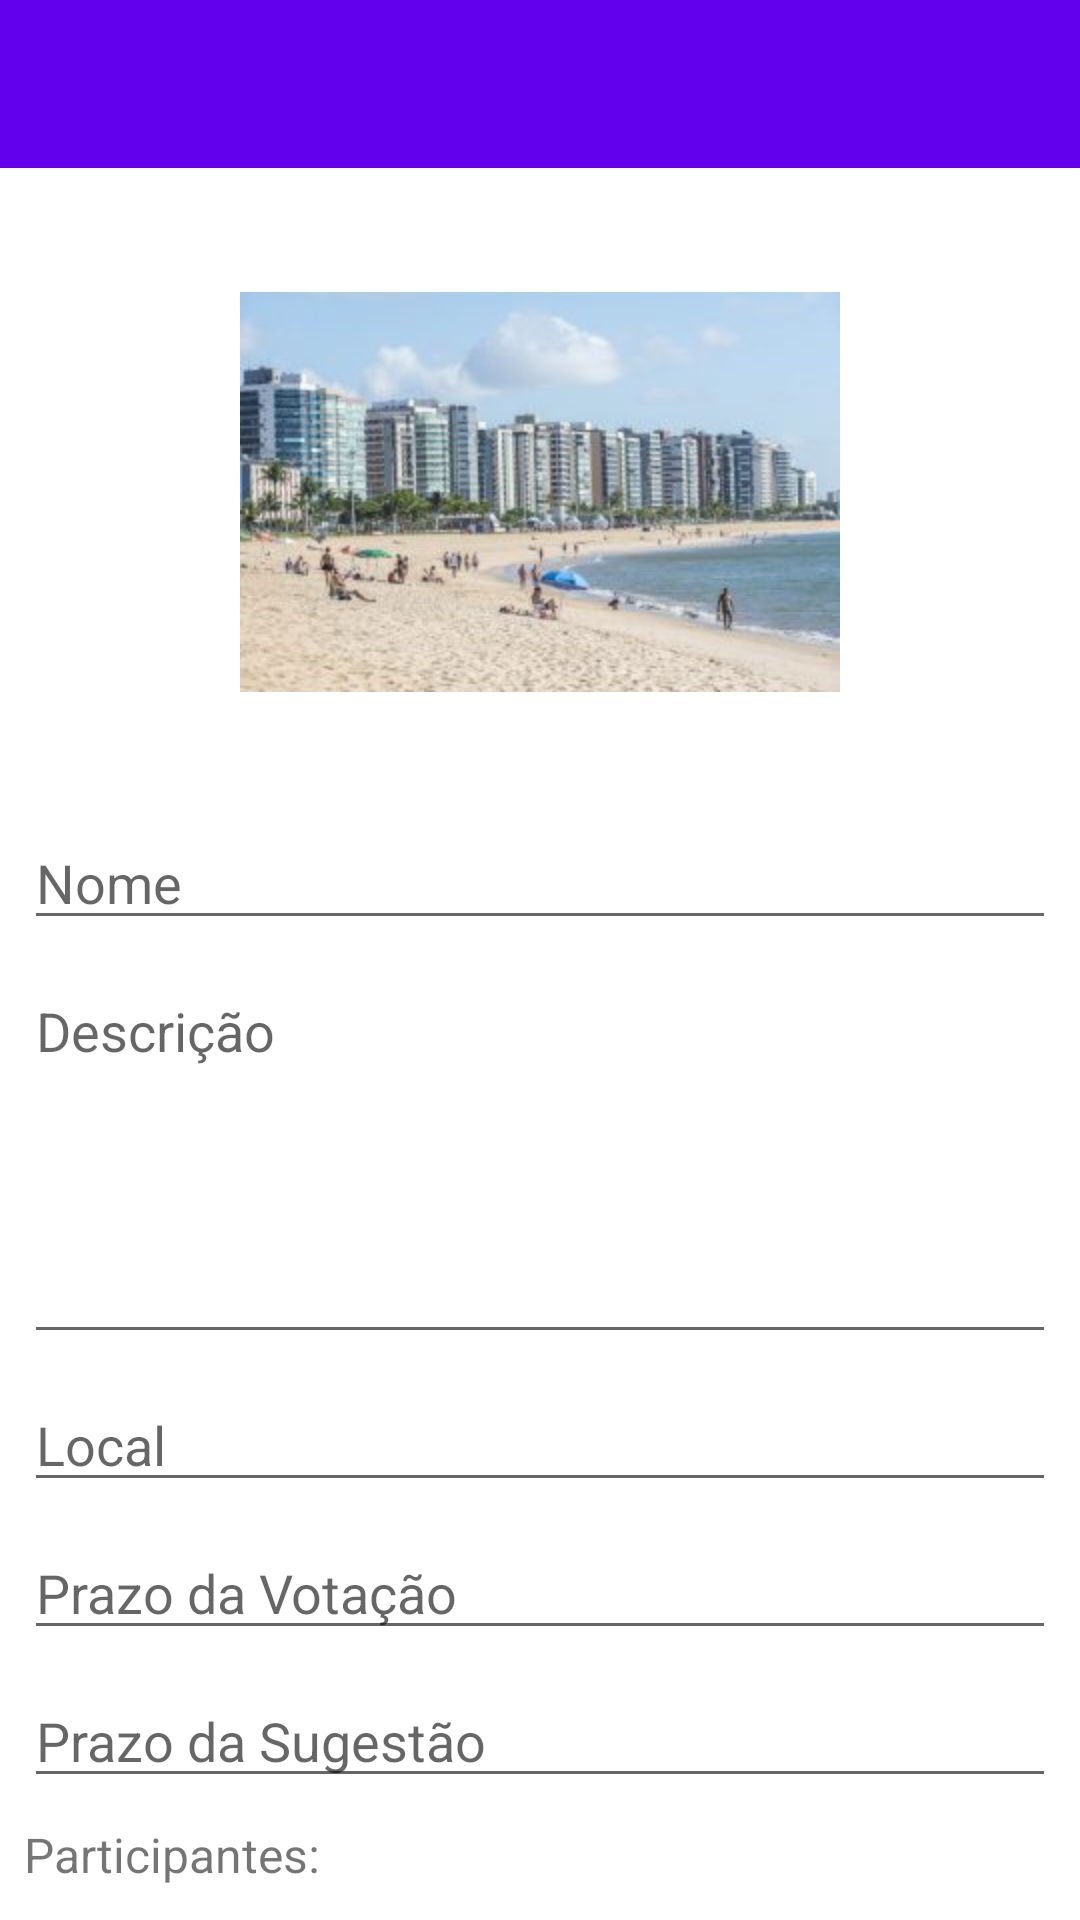

The Android layout XML behind this screen, and the referenced resources:
<!-- AndroidManifest.xml: application theme Theme.VamoMarcarTest -->
<!-- res/layout/activity_criar_evento.xml -->
<?xml version="1.0" encoding="utf-8"?>
<androidx.constraintlayout.widget.ConstraintLayout xmlns:android="http://schemas.android.com/apk/res/android"
    xmlns:app="http://schemas.android.com/apk/res-auto"
    xmlns:tools="http://schemas.android.com/tools"
    android:layout_width="match_parent"
    android:layout_height="match_parent"
    tools:context=".CriarEventoActivity">

    <androidx.appcompat.widget.Toolbar
        android:id="@+id/tbCriarEvento"
        android:layout_width="0dp"
        android:layout_height="wrap_content"
        android:background="?attr/colorPrimary"
        android:minHeight="?attr/actionBarSize"
        android:theme="?attr/actionBarTheme"
        app:layout_constraintEnd_toEndOf="parent"
        app:layout_constraintStart_toStartOf="parent"
        app:layout_constraintTop_toTopOf="parent" />

    <androidx.core.widget.NestedScrollView
        android:layout_width="0dp"
        android:layout_height="0dp"
        android:fillViewport="true"
        app:layout_constraintBottom_toBottomOf="parent"
        app:layout_constraintEnd_toEndOf="parent"
        app:layout_constraintStart_toStartOf="parent"
        app:layout_constraintTop_toBottomOf="@+id/tbCriarEvento">

        <androidx.constraintlayout.widget.ConstraintLayout
            android:layout_width="match_parent"
            android:layout_height="wrap_content">

            <Button
                android:id="@+id/button4"
                android:layout_width="wrap_content"
                android:layout_height="wrap_content"
                android:layout_marginEnd="8dp"
                android:layout_marginRight="8dp"
                android:layout_marginBottom="8dp"
                android:text="Criar Evento"
                app:layout_constraintBottom_toBottomOf="parent"
                app:layout_constraintEnd_toEndOf="parent" />

            <androidx.recyclerview.widget.RecyclerView
                android:id="@+id/rvCriarEvento"
                android:layout_width="0dp"
                android:layout_height="wrap_content"
                android:layout_marginBottom="8dp"
                app:layout_constraintBottom_toTopOf="@+id/button4"
                app:layout_constraintEnd_toEndOf="parent"
                app:layout_constraintStart_toStartOf="parent" />

            <TextView
                android:id="@+id/textView"
                android:layout_width="wrap_content"
                android:layout_height="wrap_content"
                android:layout_marginStart="8dp"
                android:layout_marginLeft="8dp"
                android:layout_marginBottom="8dp"
                android:text="Participantes:"
                android:textSize="16sp"
                app:layout_constraintBottom_toTopOf="@+id/rvCriarEvento"
                app:layout_constraintStart_toStartOf="parent" />

            <EditText
                android:id="@+id/editTextDate2"
                android:layout_width="0dp"
                android:layout_height="wrap_content"
                android:layout_marginStart="8dp"
                android:layout_marginLeft="8dp"
                android:layout_marginEnd="8dp"
                android:layout_marginRight="8dp"
                android:layout_marginBottom="8dp"
                android:ems="10"
                android:hint="Prazo da Sugestão"
                android:inputType="date"
                app:layout_constraintBottom_toTopOf="@+id/textView"
                app:layout_constraintEnd_toEndOf="parent"
                app:layout_constraintStart_toStartOf="parent" />

            <EditText
                android:id="@+id/editTextDate3"
                android:layout_width="0dp"
                android:layout_height="wrap_content"
                android:layout_marginStart="8dp"
                android:layout_marginLeft="8dp"
                android:layout_marginEnd="8dp"
                android:layout_marginRight="8dp"
                android:layout_marginBottom="8dp"
                android:ems="10"
                android:hint="Prazo da Votação"
                android:inputType="date"
                app:layout_constraintBottom_toTopOf="@+id/editTextDate2"
                app:layout_constraintEnd_toEndOf="parent"
                app:layout_constraintStart_toStartOf="parent" />

            <EditText
                android:id="@+id/editTextTextPersonName2"
                android:layout_width="0dp"
                android:layout_height="wrap_content"
                android:layout_marginStart="8dp"
                android:layout_marginLeft="8dp"
                android:layout_marginEnd="8dp"
                android:layout_marginRight="8dp"
                android:layout_marginBottom="8dp"
                android:ems="10"
                android:hint="Local"
                android:inputType="textPersonName"
                app:layout_constraintBottom_toTopOf="@+id/editTextDate3"
                app:layout_constraintEnd_toEndOf="parent"
                app:layout_constraintStart_toStartOf="parent" />

            <ImageView
                android:id="@+id/imageView3"
                android:layout_width="200dp"
                android:layout_height="200dp"
                android:layout_marginStart="8dp"
                android:layout_marginLeft="8dp"
                android:layout_marginTop="8dp"
                android:layout_marginEnd="8dp"
                android:layout_marginRight="8dp"
                app:layout_constraintEnd_toEndOf="parent"
                app:layout_constraintStart_toStartOf="parent"
                app:layout_constraintTop_toTopOf="parent"
                app:srcCompat="@drawable/praia"
                tools:srcCompat="@tools:sample/avatars" />

            <EditText
                android:id="@+id/editTextTextPersonName5"
                android:layout_width="0dp"
                android:layout_height="wrap_content"
                android:layout_marginStart="8dp"
                android:layout_marginLeft="8dp"
                android:layout_marginTop="8dp"
                android:layout_marginEnd="8dp"
                android:layout_marginRight="8dp"
                android:ems="10"
                android:hint="Nome"
                android:inputType="textPersonName"
                app:layout_constraintEnd_toEndOf="parent"
                app:layout_constraintStart_toStartOf="parent"
                app:layout_constraintTop_toBottomOf="@+id/imageView3" />

            <EditText
                android:id="@+id/editTextTextMultiLine3"
                android:layout_width="0dp"
                android:layout_height="130dp"
                android:layout_marginStart="8dp"
                android:layout_marginLeft="8dp"
                android:layout_marginTop="8dp"
                android:layout_marginEnd="8dp"
                android:layout_marginRight="8dp"
                android:layout_marginBottom="8dp"
                android:ems="10"
                android:gravity="start|top"
                android:hint="Descrição"
                android:inputType="textMultiLine"
                app:layout_constraintBottom_toTopOf="@+id/editTextTextPersonName2"
                app:layout_constraintEnd_toEndOf="parent"
                app:layout_constraintStart_toStartOf="parent"
                app:layout_constraintTop_toBottomOf="@+id/editTextTextPersonName5" />

        </androidx.constraintlayout.widget.ConstraintLayout>
    </androidx.core.widget.NestedScrollView>

</androidx.constraintlayout.widget.ConstraintLayout>
<!-- resources referenced by this layout -->
<resources>
  <!-- drawable praia: png bitmap (drawable, 88939 bytes) -->
  <style name="Theme.VamoMarcarTest" parent="Theme.MaterialComponents.DayNight.NoActionBar">
          
          <item name="colorPrimary">@color/purple_500</item>
          <item name="colorPrimaryVariant">@color/purple_700</item>
          <item name="colorOnPrimary">@color/white</item>
          
          <item name="colorSecondary">@color/teal_200</item>
          <item name="colorSecondaryVariant">@color/teal_700</item>
          <item name="colorOnSecondary">@color/black</item>
          
          <item name="android:statusBarColor" tools:targetApi="l">?attr/colorPrimaryVariant</item>
          
      </style>
  <!-- not gathered from this repository: default colours our renderer supplied (Android Studio template values) -->
  <color name="purple_500">#FF6200EE</color>
  <color name="purple_700">#FF3700B3</color>
  <color name="teal_200">#FF03DAC5</color>
  <color name="teal_700">#FF018786</color>
  <color name="black">#FF000000</color>
  <color name="white">#FFFFFFFF</color>
</resources>
